2-way image classification set "resnet50_flowering_image_data_sample" from GitHub (spatial-data-discovery/spatial-data-discovery.github.io); label vocabulary: flowering, not flowering.

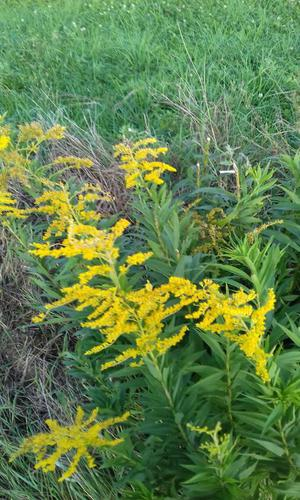
Label: not flowering

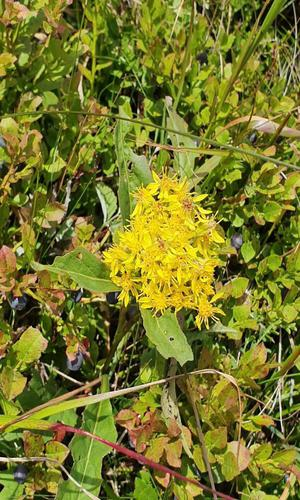
Label: flowering

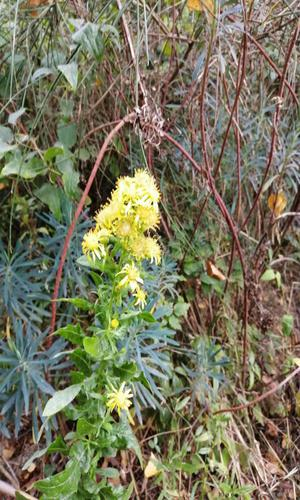
Label: not flowering

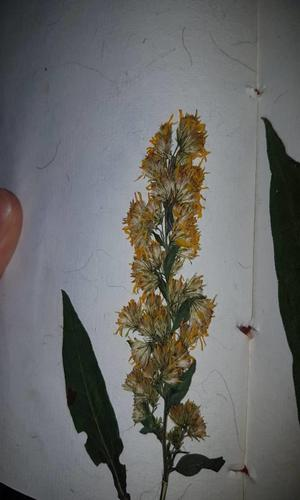
Label: flowering

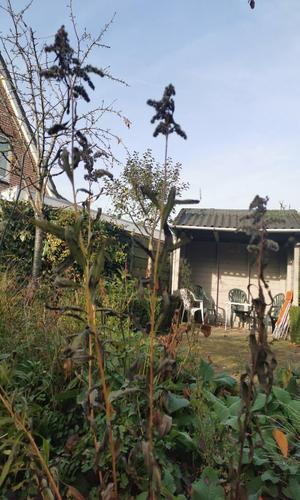
Label: not flowering

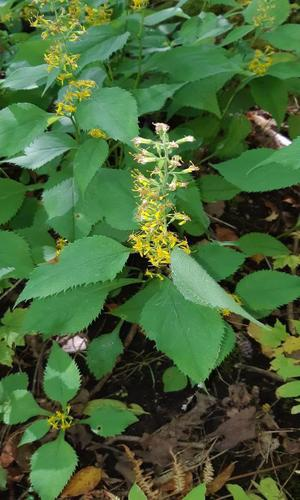
Label: flowering
